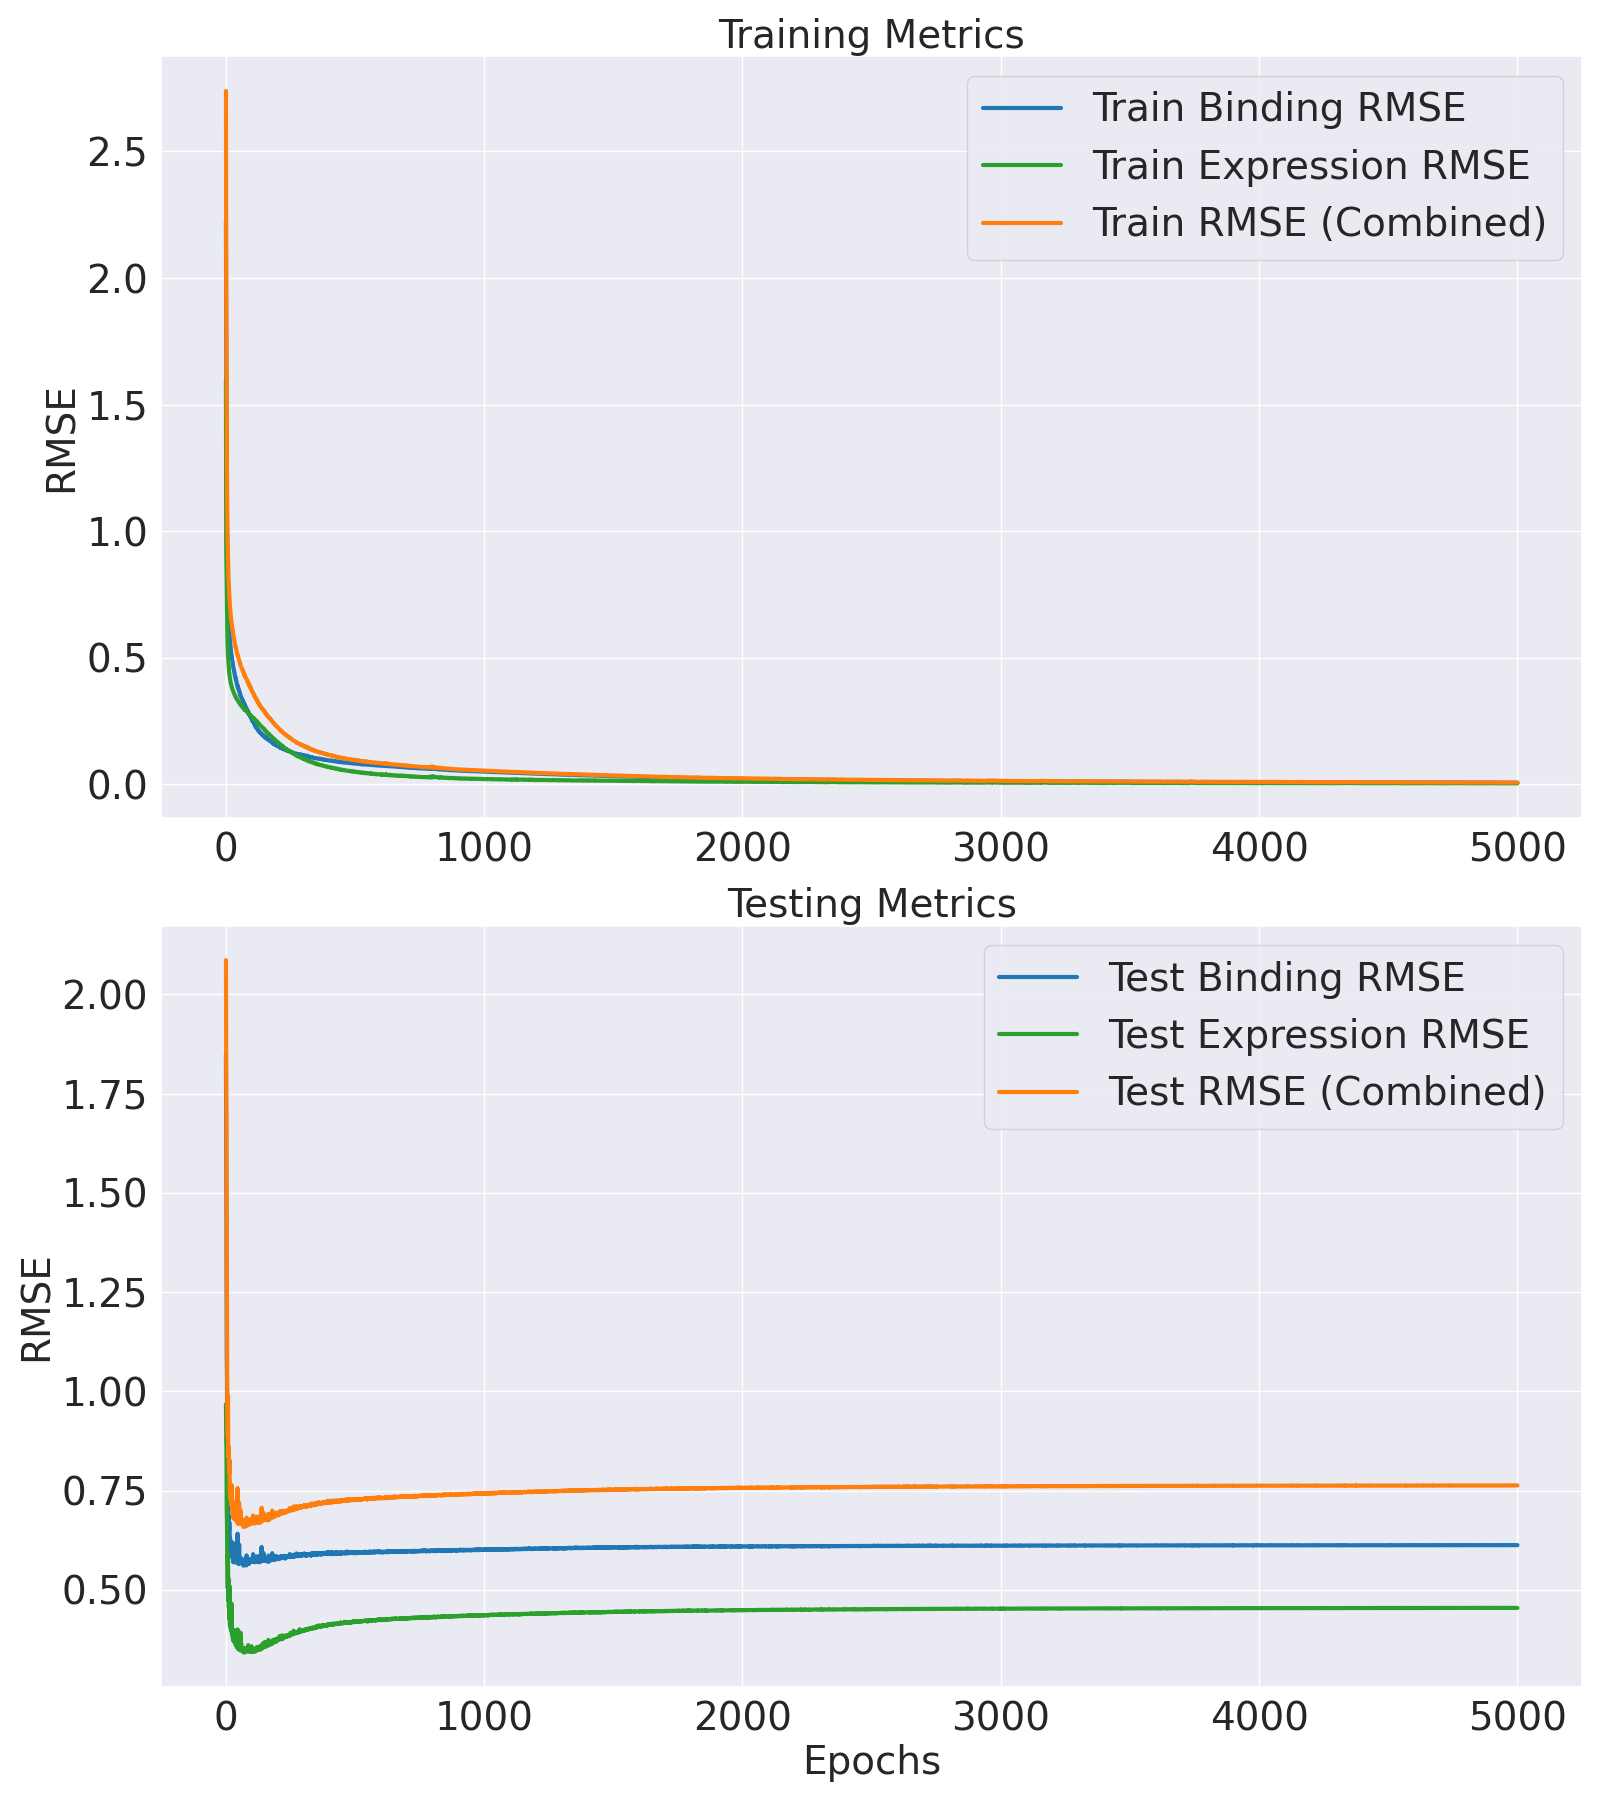

The data file committed next to this chart (first rows):
Epoch, Train Binding MSE, Train Binding RMSE, Train Expression MSE, Train Expression RMSE, Train MSE, Train RMSE, Test Binding MSE, Test Binding RMSE, Test Expression MSE, Test Expression RMSE, Test MSE, Test RMSE
1, 4.946, 2.224, 2.558, 1.599, 7.503, 2.739, 3.417, 1.848, 0.9363, 0.9676, 4.353, 2.086
2, 3.132, 1.77, 0.8914, 0.9441, 4.023, 2.006, 2.538, 1.593, 0.7808, 0.8836, 3.319, 1.822
3, 2.328, 1.526, 0.7337, 0.8566, 3.062, 1.75, 2.098, 1.448, 0.7207, 0.849, 2.819, 1.679
4, 1.586, 1.259, 0.5812, 0.7623, 2.167, 1.472, 1.199, 1.095, 0.4923, 0.7017, 1.691, 1.3
5, 1.052, 1.026, 0.4562, 0.6754, 1.508, 1.228, 1.07, 1.035, 0.4445, 0.6667, 1.515, 1.231
6, 0.846, 0.9198, 0.3861, 0.6214, 1.232, 1.11, 0.6741, 0.821, 0.3417, 0.5845, 1.016, 1.008
7, 0.668, 0.8173, 0.3185, 0.5643, 0.9864, 0.9932, 0.5966, 0.7724, 0.2904, 0.5389, 0.887, 0.9418
8, 0.6015, 0.7755, 0.2855, 0.5343, 0.8869, 0.9418, 0.5271, 0.726, 0.2546, 0.5046, 0.7817, 0.8841
9, 0.5283, 0.7268, 0.2554, 0.5054, 0.7837, 0.8853, 0.6272, 0.792, 0.3499, 0.5916, 0.9772, 0.9885
10, 0.4801, 0.6929, 0.2392, 0.4891, 0.7193, 0.8481, 0.4776, 0.6911, 0.2235, 0.4727, 0.7011, 0.8373
11, 0.4355, 0.6599, 0.2193, 0.4683, 0.6548, 0.8092, 0.4637, 0.681, 0.2787, 0.5279, 0.7424, 0.8616
12, 0.4154, 0.6445, 0.21, 0.4582, 0.6254, 0.7908, 0.4713, 0.6865, 0.2078, 0.4558, 0.679, 0.824
13, 0.3842, 0.6199, 0.1993, 0.4464, 0.5835, 0.7639, 0.4224, 0.6499, 0.2178, 0.4667, 0.6401, 0.8001
14, 0.3662, 0.6051, 0.1909, 0.437, 0.5571, 0.7464, 0.4496, 0.6705, 0.1827, 0.4274, 0.6323, 0.7952
15, 0.3464, 0.5886, 0.1831, 0.4279, 0.5295, 0.7277, 0.4241, 0.6512, 0.2602, 0.5101, 0.6843, 0.8272
16, 0.331, 0.5754, 0.1772, 0.421, 0.5083, 0.7129, 0.3833, 0.6191, 0.17, 0.4123, 0.5533, 0.7438
17, 0.3125, 0.5591, 0.1717, 0.4144, 0.4843, 0.6959, 0.3953, 0.6288, 0.1678, 0.4096, 0.5631, 0.7504
18, 0.3049, 0.5522, 0.1678, 0.4096, 0.4727, 0.6875, 0.3651, 0.6042, 0.1654, 0.4067, 0.5305, 0.7283
19, 0.2916, 0.54, 0.1623, 0.4029, 0.454, 0.6738, 0.3723, 0.6102, 0.1619, 0.4024, 0.5342, 0.7309
20, 0.2809, 0.53, 0.1579, 0.3974, 0.4388, 0.6624, 0.368, 0.6066, 0.1628, 0.4035, 0.5308, 0.7286
21, 0.2687, 0.5183, 0.156, 0.3949, 0.4246, 0.6516, 0.3671, 0.6059, 0.1641, 0.4051, 0.5313, 0.7289
22, 0.2633, 0.5131, 0.1512, 0.3889, 0.4145, 0.6438, 0.3507, 0.5922, 0.1569, 0.3961, 0.5076, 0.7125
23, 0.2557, 0.5056, 0.1485, 0.3853, 0.4041, 0.6357, 0.3683, 0.6069, 0.2164, 0.4652, 0.5848, 0.7647
24, 0.2509, 0.5009, 0.1465, 0.3827, 0.3973, 0.6304, 0.385, 0.6205, 0.1537, 0.3921, 0.5387, 0.734
25, 0.2414, 0.4914, 0.1441, 0.3796, 0.3855, 0.6209, 0.3439, 0.5865, 0.1495, 0.3866, 0.4934, 0.7024
26, 0.2376, 0.4874, 0.141, 0.3756, 0.3786, 0.6153, 0.3386, 0.5819, 0.1478, 0.3845, 0.4864, 0.6974
27, 0.2292, 0.4787, 0.1386, 0.3723, 0.3678, 0.6065, 0.3429, 0.5855, 0.1448, 0.3806, 0.4877, 0.6983
28, 0.2221, 0.4713, 0.1367, 0.3697, 0.3588, 0.599, 0.3351, 0.5789, 0.1422, 0.377, 0.4773, 0.6908
29, 0.2161, 0.4649, 0.1347, 0.367, 0.3508, 0.5923, 0.3256, 0.5706, 0.139, 0.3729, 0.4646, 0.6816
30, 0.2096, 0.4578, 0.1323, 0.3637, 0.3419, 0.5847, 0.3378, 0.5812, 0.1407, 0.3752, 0.4785, 0.6918
31, 0.207, 0.455, 0.1306, 0.3614, 0.3376, 0.5811, 0.3356, 0.5793, 0.1529, 0.3911, 0.4885, 0.6989
32, 0.2039, 0.4516, 0.1298, 0.3603, 0.3338, 0.5777, 0.3241, 0.5693, 0.1378, 0.3712, 0.4619, 0.6796
33, 0.196, 0.4427, 0.1271, 0.3565, 0.3231, 0.5684, 0.3634, 0.6028, 0.1593, 0.3991, 0.5227, 0.723
34, 0.1945, 0.441, 0.1262, 0.3553, 0.3207, 0.5663, 0.3463, 0.5885, 0.1458, 0.3819, 0.4922, 0.7015
35, 0.1862, 0.4315, 0.1237, 0.3518, 0.31, 0.5568, 0.3807, 0.617, 0.1369, 0.3701, 0.5177, 0.7195
36, 0.1827, 0.4274, 0.1226, 0.3501, 0.3053, 0.5525, 0.3384, 0.5817, 0.134, 0.366, 0.4724, 0.6873
37, 0.1784, 0.4224, 0.1203, 0.3469, 0.2987, 0.5465, 0.3274, 0.5721, 0.1323, 0.3638, 0.4597, 0.678
38, 0.175, 0.4183, 0.1192, 0.3452, 0.2941, 0.5423, 0.3325, 0.5766, 0.1342, 0.3663, 0.4666, 0.6831
39, 0.1755, 0.4189, 0.1188, 0.3446, 0.2943, 0.5425, 0.3379, 0.5813, 0.1347, 0.367, 0.4726, 0.6874
40, 0.1689, 0.411, 0.1169, 0.342, 0.2859, 0.5347, 0.329, 0.5736, 0.1395, 0.3735, 0.4684, 0.6844
41, 0.1658, 0.4072, 0.1162, 0.3409, 0.282, 0.531, 0.3303, 0.5747, 0.1563, 0.3953, 0.4866, 0.6976
42, 0.1623, 0.4029, 0.1141, 0.3378, 0.2764, 0.5258, 0.3252, 0.5703, 0.1279, 0.3576, 0.4531, 0.6731
43, 0.1571, 0.3964, 0.1135, 0.3369, 0.2706, 0.5202, 0.3323, 0.5765, 0.1376, 0.371, 0.47, 0.6856
44, 0.1556, 0.3944, 0.1124, 0.3353, 0.268, 0.5177, 0.3232, 0.5685, 0.1264, 0.3555, 0.4496, 0.6705
45, 0.1511, 0.3887, 0.1107, 0.3327, 0.2618, 0.5116, 0.3365, 0.5801, 0.1515, 0.3893, 0.4881, 0.6986
46, 0.1498, 0.387, 0.1099, 0.3316, 0.2597, 0.5096, 0.4119, 0.6418, 0.1605, 0.4007, 0.5724, 0.7566
47, 0.1505, 0.388, 0.1095, 0.3309, 0.26, 0.5099, 0.3245, 0.5696, 0.1286, 0.3586, 0.4531, 0.6731
48, 0.1434, 0.3787, 0.1077, 0.3282, 0.2511, 0.5011, 0.3206, 0.5662, 0.124, 0.3522, 0.4446, 0.6668
49, 0.1432, 0.3784, 0.1068, 0.3267, 0.25, 0.5, 0.3275, 0.5722, 0.1229, 0.3506, 0.4504, 0.6711
50, 0.1407, 0.3751, 0.1061, 0.3257, 0.2468, 0.4967, 0.3331, 0.5771, 0.131, 0.362, 0.4641, 0.6813
51, 0.1381, 0.3716, 0.1049, 0.3238, 0.243, 0.4929, 0.3212, 0.5668, 0.1253, 0.354, 0.4465, 0.6682
52, 0.1376, 0.371, 0.1042, 0.3228, 0.2418, 0.4918, 0.3776, 0.6145, 0.1401, 0.3743, 0.5177, 0.7195
53, 0.1335, 0.3654, 0.1032, 0.3212, 0.2367, 0.4865, 0.3233, 0.5686, 0.1303, 0.361, 0.4536, 0.6735
54, 0.1311, 0.3621, 0.1021, 0.3196, 0.2333, 0.483, 0.3212, 0.5667, 0.1247, 0.3531, 0.4458, 0.6677
55, 0.1262, 0.3553, 0.1002, 0.3165, 0.2264, 0.4758, 0.3215, 0.567, 0.1299, 0.3604, 0.4514, 0.6718
56, 0.127, 0.3563, 0.09948, 0.3154, 0.2264, 0.4758, 0.3291, 0.5737, 0.1211, 0.348, 0.4502, 0.6709
57, 0.1245, 0.3529, 0.09916, 0.3149, 0.2237, 0.4729, 0.3372, 0.5807, 0.1543, 0.3928, 0.4915, 0.7011
58, 0.1204, 0.347, 0.09796, 0.313, 0.2184, 0.4673, 0.323, 0.5683, 0.1237, 0.3518, 0.4467, 0.6684
59, 0.1197, 0.3459, 0.09726, 0.3119, 0.2169, 0.4658, 0.3228, 0.5681, 0.1279, 0.3577, 0.4507, 0.6713
60, 0.1176, 0.343, 0.09617, 0.3101, 0.2138, 0.4624, 0.3226, 0.568, 0.134, 0.366, 0.4566, 0.6757
... 4,940 more rows
